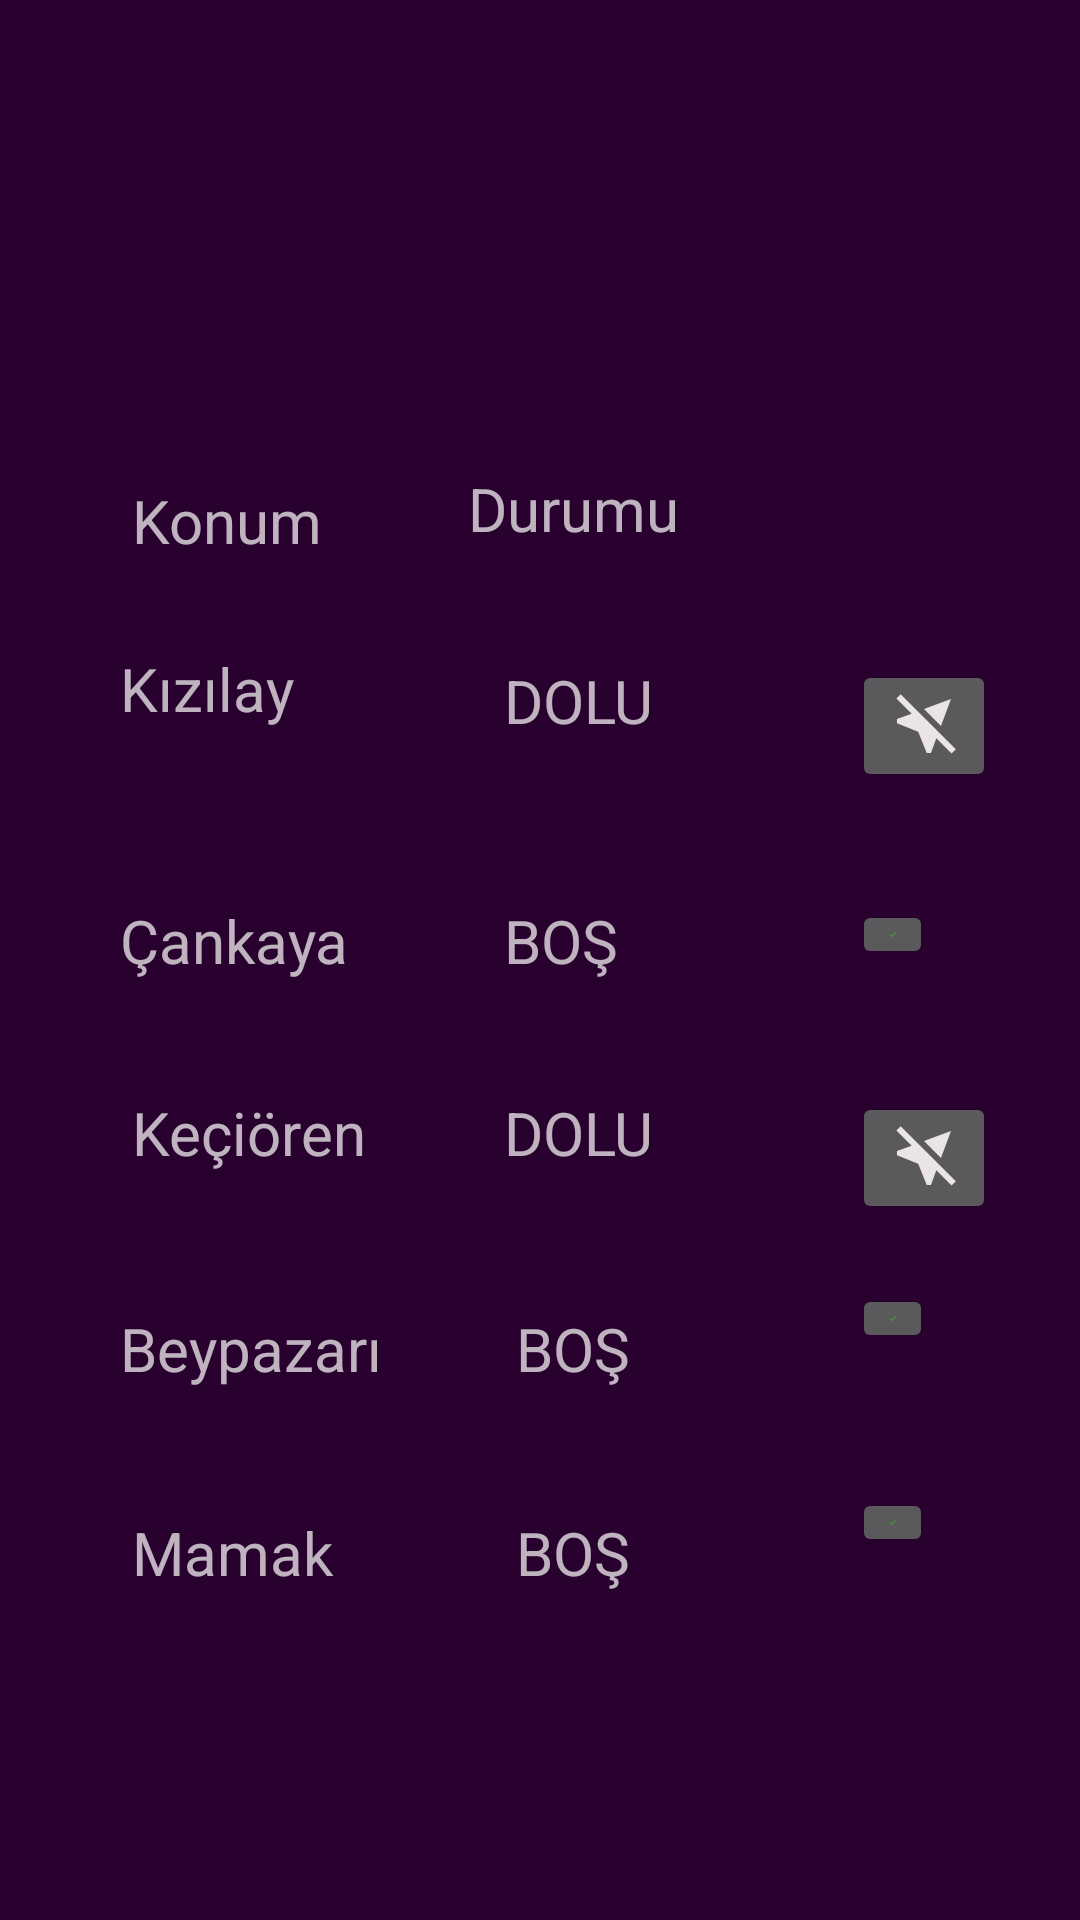

Write the Android layout XML for this screen, with the resource values it uses.
<!-- AndroidManifest.xml: application theme Theme.Mobil -->
<!-- res/layout/activity_main_ankara.xml -->
<?xml version="1.0" encoding="utf-8"?>
<androidx.constraintlayout.widget.ConstraintLayout xmlns:android="http://schemas.android.com/apk/res/android"
    xmlns:app="http://schemas.android.com/apk/res-auto"
    xmlns:tools="http://schemas.android.com/tools"
    android:layout_width="match_parent"
    android:layout_height="match_parent"
    android:background="@color/constraintcolor"
    tools:context=".MainAnkara">

    <ImageButton
        android:id="@+id/imageButton10"
        android:layout_width="wrap_content"
        android:layout_height="wrap_content"
        android:layout_marginStart="284dp"
        android:layout_marginTop="496dp"
        app:layout_constraintStart_toStartOf="parent"
        app:layout_constraintTop_toTopOf="parent"
        app:srcCompat="@drawable/tick" />

    <ImageButton
        android:id="@+id/imageButton9"
        android:layout_width="wrap_content"
        android:layout_height="wrap_content"
        android:layout_marginStart="284dp"
        android:layout_marginTop="428dp"
        app:layout_constraintStart_toStartOf="parent"
        app:layout_constraintTop_toTopOf="parent"
        app:srcCompat="@drawable/tick" />

    <TextView
        android:id="@+id/textView4"
        android:layout_width="wrap_content"
        android:layout_height="wrap_content"
        android:layout_marginStart="140dp"
        android:layout_marginTop="100dp"
        android:layout_marginEnd="140dp"
        android:layout_marginBottom="600dp"
        android:text="Otoparklar"
        android:textSize="30sp"
        app:layout_constraintBottom_toBottomOf="parent"
        app:layout_constraintEnd_toEndOf="parent"
        app:layout_constraintHorizontal_bias="0.0"
        app:layout_constraintStart_toStartOf="parent"
        app:layout_constraintTop_toTopOf="parent"
        app:layout_constraintVertical_bias="0.0" />

    <TextView
        android:id="@+id/textView5"
        android:layout_width="85dp"
        android:layout_height="35dp"
        android:layout_marginStart="40dp"
        android:layout_marginTop="300dp"
        android:text="Çankaya"
        android:textSize="20sp"
        app:layout_constraintStart_toStartOf="parent"
        app:layout_constraintTop_toTopOf="parent" />

    <TextView
        android:id="@+id/textView6"
        android:layout_width="86dp"
        android:layout_height="36dp"
        android:layout_marginStart="40dp"
        android:layout_marginTop="216dp"
        android:text="Kızılay"
        android:textSize="20sp"
        app:layout_constraintStart_toStartOf="parent"
        app:layout_constraintTop_toTopOf="parent" />

    <TextView
        android:id="@+id/textView7"
        android:layout_width="88dp"
        android:layout_height="38dp"
        android:layout_marginStart="44dp"
        android:layout_marginTop="364dp"
        android:text="Keçiören"
        android:textSize="20sp"
        app:layout_constraintStart_toStartOf="parent"
        app:layout_constraintTop_toTopOf="parent" />

    <TextView
        android:id="@+id/textView9"
        android:layout_width="wrap_content"
        android:layout_height="wrap_content"
        android:layout_marginStart="40dp"
        android:layout_marginTop="436dp"
        android:text="Beypazarı"
        android:textSize="20sp"
        app:layout_constraintStart_toStartOf="parent"
        app:layout_constraintTop_toTopOf="parent" />

    <TextView
        android:id="@+id/textView119"
        android:layout_width="78dp"
        android:layout_height="29dp"
        android:layout_marginStart="44dp"
        android:layout_marginTop="504dp"
        android:text="Mamak"
        android:textSize="20sp"
        app:layout_constraintStart_toStartOf="parent"
        app:layout_constraintTop_toTopOf="parent" />

    <TextView
        android:id="@+id/textView11"
        android:layout_width="82dp"
        android:layout_height="29dp"
        android:layout_marginStart="156dp"
        android:layout_marginTop="156dp"
        android:text="Durumu"
        android:textSize="20sp"
        app:layout_constraintStart_toStartOf="parent"
        app:layout_constraintTop_toTopOf="parent" />

    <TextView
        android:id="@+id/textView12"
        android:layout_width="67dp"
        android:layout_height="27dp"
        android:layout_marginStart="168dp"
        android:layout_marginTop="220dp"
        android:text="DOLU"
        android:textSize="20sp"
        app:layout_constraintStart_toStartOf="parent"
        app:layout_constraintTop_toTopOf="parent" />

    <TextView
        android:id="@+id/textView18"
        android:layout_width="67dp"
        android:layout_height="27dp"
        android:layout_marginStart="172dp"
        android:layout_marginTop="504dp"
        android:text="BOŞ"
        android:textSize="20sp"
        app:layout_constraintStart_toStartOf="parent"
        app:layout_constraintTop_toTopOf="parent" />

    <TextView
        android:id="@+id/textView15"
        android:layout_width="67dp"
        android:layout_height="27dp"
        android:layout_marginStart="172dp"
        android:layout_marginTop="436dp"
        android:text="BOŞ"
        android:textSize="20sp"
        app:layout_constraintStart_toStartOf="parent"
        app:layout_constraintTop_toTopOf="parent" />

    <TextView
        android:id="@+id/textView17"
        android:layout_width="67dp"
        android:layout_height="27dp"
        android:layout_marginStart="168dp"
        android:layout_marginTop="300dp"
        android:text="BOŞ"
        android:textSize="20sp"
        app:layout_constraintStart_toStartOf="parent"
        app:layout_constraintTop_toTopOf="parent" />

    <TextView
        android:id="@+id/textView10"
        android:layout_width="67dp"
        android:layout_height="27dp"
        android:layout_marginStart="168dp"
        android:layout_marginTop="364dp"
        android:text="DOLU"
        android:textSize="20sp"
        app:layout_constraintStart_toStartOf="parent"
        app:layout_constraintTop_toTopOf="parent" />

    <TextView
        android:id="@+id/textView20"
        android:layout_width="77dp"
        android:layout_height="25dp"
        android:layout_marginStart="44dp"
        android:layout_marginTop="160dp"
        android:text="Konum"
        android:textSize="20sp"
        app:layout_constraintStart_toStartOf="parent"
        app:layout_constraintTop_toTopOf="parent" />

    <ImageButton
        android:id="@+id/imageButton6"
        android:layout_width="wrap_content"
        android:layout_height="wrap_content"
        android:layout_marginStart="284dp"
        android:layout_marginTop="220dp"
        app:layout_constraintStart_toStartOf="parent"
        app:layout_constraintTop_toTopOf="parent"
        app:srcCompat="@drawable/wrong" />

    <ImageButton
        android:id="@+id/imageButton7"
        android:layout_width="wrap_content"
        android:layout_height="wrap_content"
        android:layout_marginStart="284dp"
        android:layout_marginTop="364dp"
        app:layout_constraintStart_toStartOf="parent"
        app:layout_constraintTop_toTopOf="parent"
        app:srcCompat="@drawable/wrong" />

    <ImageButton
        android:id="@+id/imageButton8"
        android:layout_width="wrap_content"
        android:layout_height="wrap_content"
        android:layout_marginStart="284dp"
        android:layout_marginTop="300dp"
        app:layout_constraintStart_toStartOf="parent"
        app:layout_constraintTop_toTopOf="parent"
        app:srcCompat="@drawable/tick" />

</androidx.constraintlayout.widget.ConstraintLayout>
<!-- resources referenced by this layout -->
<resources>
  <color name="constraintcolor">#28012E</color>
  <!-- drawable tick (drawable) -->
  <vector android:height="3dp" android:tint="#34B024"
      android:viewportHeight="24" android:viewportWidth="24"
      android:width="3dp" xmlns:android="http://schemas.android.com/apk/res/android">
      <path android:fillColor="@android:color/white" android:pathData="M9,16.17L4.83,12l-1.42,1.41L9,19 21,7l-1.41,-1.41z"/>
  </vector>
  <!-- drawable wrong (drawable) -->
  <vector android:height="24dp" android:tint="#EAE4E7"
      android:viewportHeight="24" android:viewportWidth="24"
      android:width="24dp" xmlns:android="http://schemas.android.com/apk/res/android">
      <path android:fillColor="@android:color/white" android:pathData="M12,6.34L21,3l-3.34,9L12,6.34zM22.61,19.78L4.22,1.39L2.81,2.81l5.07,5.07L3,9.69v1.41l7.07,2.83L12.9,21h1.41l1.81,-4.88l5.07,5.07L22.61,19.78z"/>
  </vector>
  <style name="Theme.Mobil" parent="Theme.MaterialComponents.NoActionBar">
          
          <item name="colorPrimary">@color/purple_500</item>
          <item name="colorPrimaryVariant">@color/purple_700</item>
          <item name="colorOnPrimary">@color/white</item>
          
          <item name="colorSecondary">@color/teal_200</item>
          <item name="colorSecondaryVariant">@color/teal_700</item>
          <item name="colorOnSecondary">@color/black</item>
          
          <item name="android:statusBarColor" tools:targetApi="l">?attr/colorPrimaryVariant</item>
          
      </style>
  <color name="purple_500">#4F025C</color>
  <color name="purple_700">#1F1C27</color>
  <color name="white">#FFFFFFFF</color>
  <color name="teal_200">#FF03DAC5</color>
  <color name="teal_700">#FF018786</color>
  <color name="black">#FF000000</color>
</resources>
